Image classification data set "LES3BDD" (lyndachaouchi/Ultrasound-imaging-classifications-of-Thyroid-nodules on GitHub). Class labels (2): benin, malin.

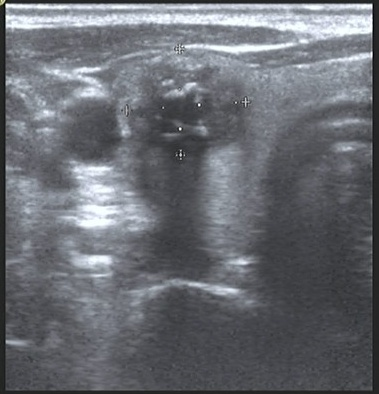
Label: malin

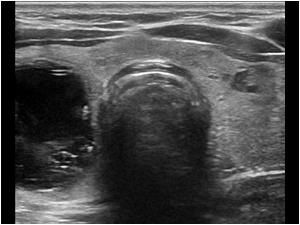
Label: benin

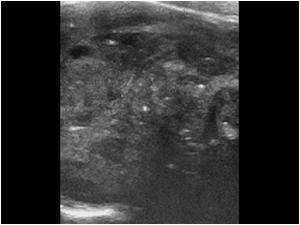
Label: malin

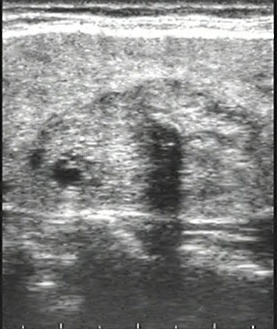
Label: benin

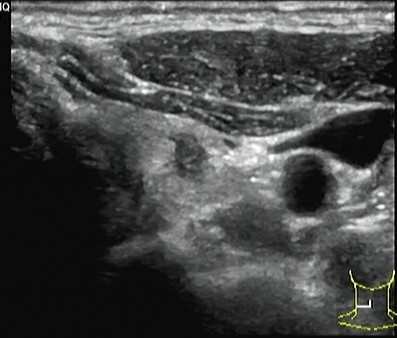
Label: malin

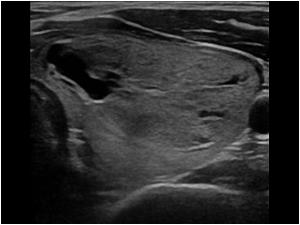
Label: benin
